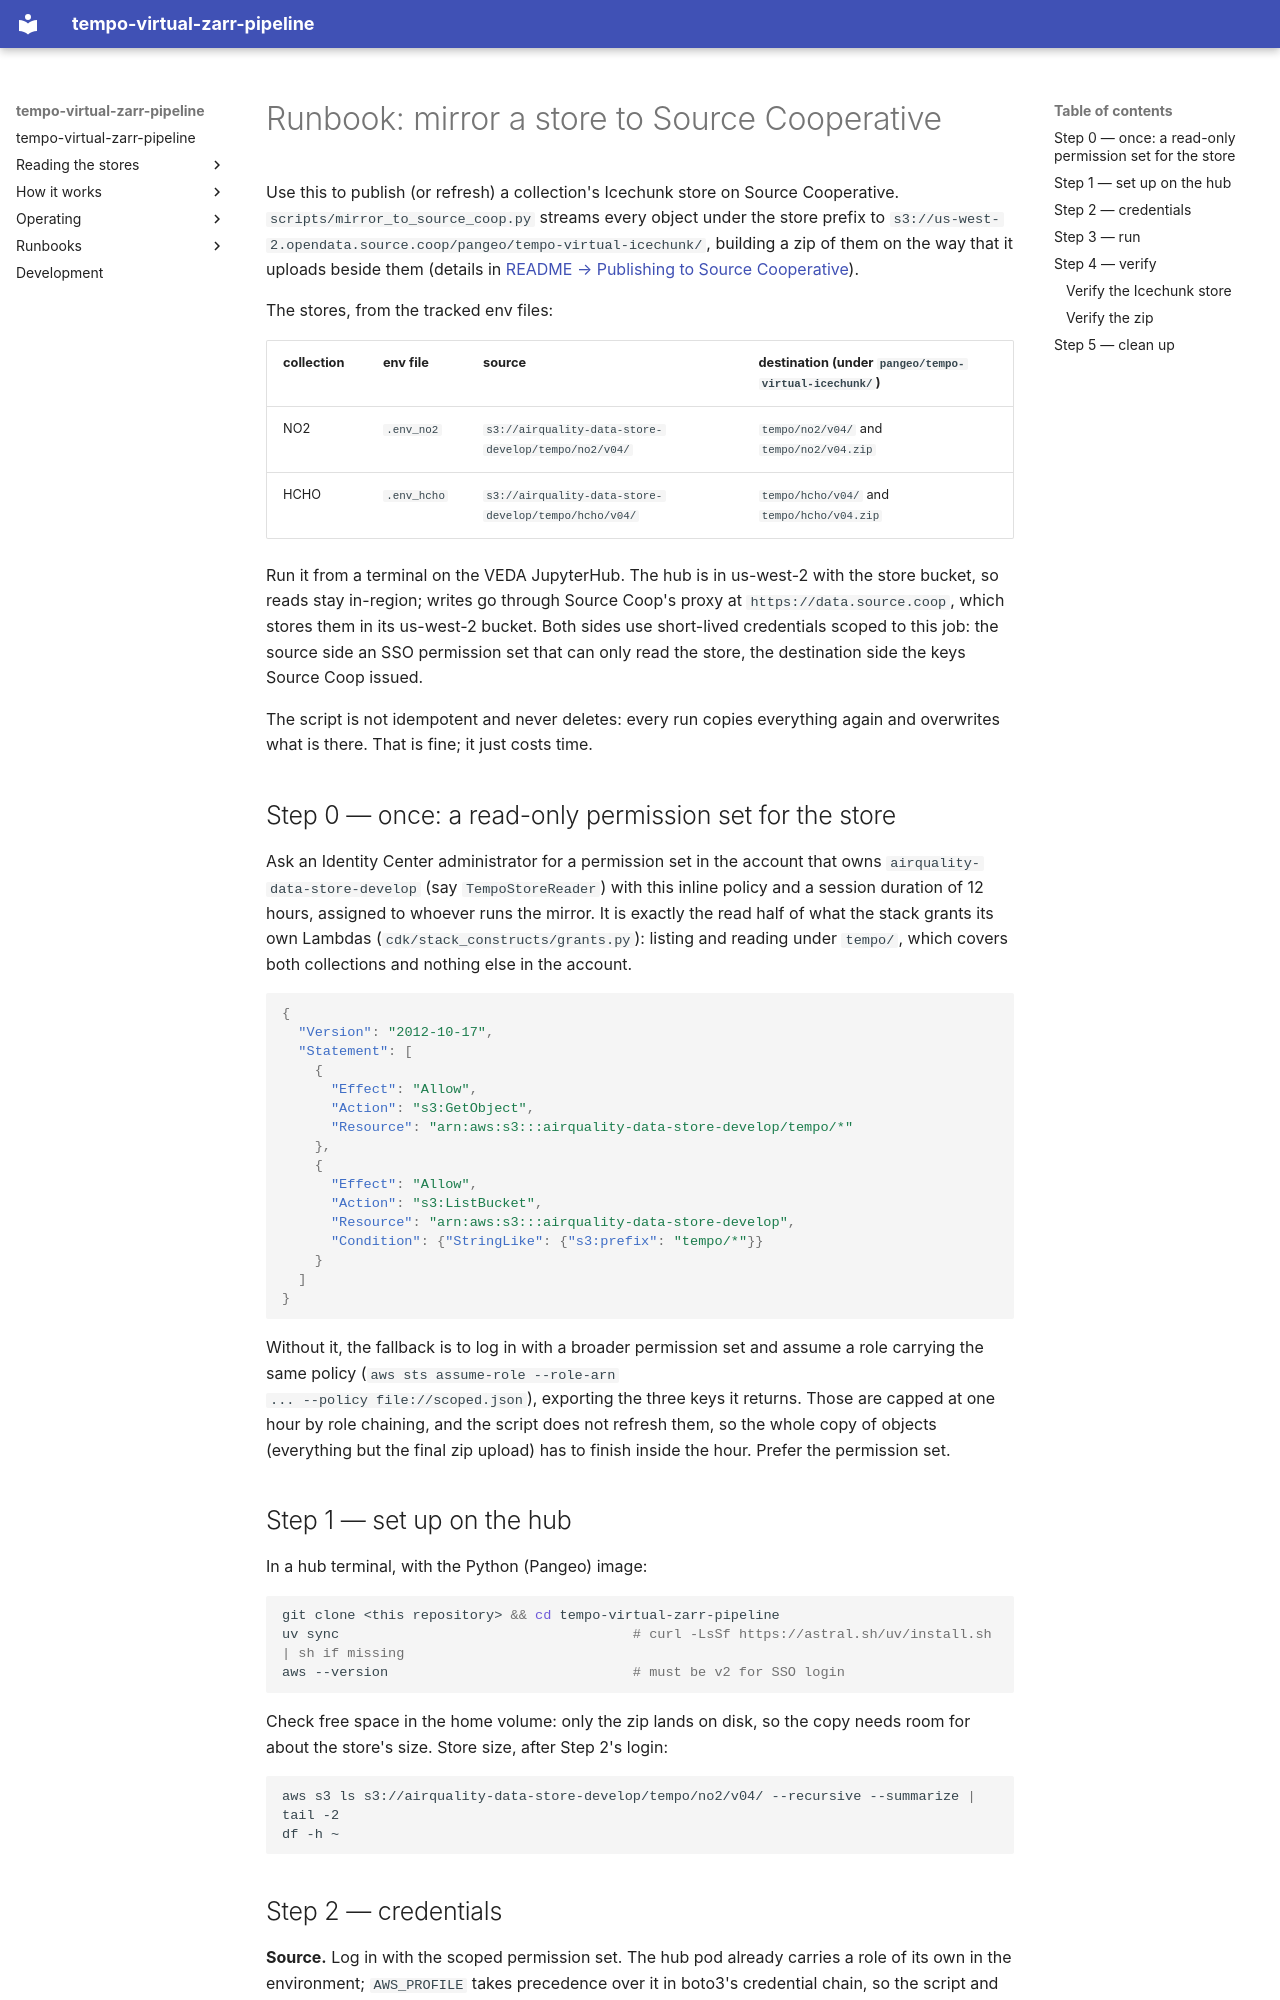

repository: virtual-zarr/tempo-virtual-zarr-pipeline · page: runbook-mirror-to-source-coop/index.html · generator: mkdocs

# Runbook: mirror a store to Source Cooperative

Use this to publish (or refresh) a collection's Icechunk store on Source
Cooperative. `scripts/mirror_to_source_coop.py` streams every object
under the store prefix to
`s3://us-west-2.opendata.source.coop/pangeo/tempo-virtual-icechunk/`,
building a zip of them on the way that it uploads beside them
(details in [README → Publishing to Source Cooperative](../README.md#publishing-to-source-cooperative)).

The stores, from the tracked env files:

| collection | env file    | source                                            | destination (under `pangeo/tempo-virtual-icechunk/`) |
|------------|-------------|---------------------------------------------------|------------------------------------------------------|
| NO2        | `.env_no2`  | `s3://airquality-data-store-develop/tempo/no2/v04/`  | `tempo/no2/v04/` and `tempo/no2/v04.zip`             |
| HCHO       | `.env_hcho` | `s3://airquality-data-store-develop/tempo/hcho/v04/` | `tempo/hcho/v04/` and `tempo/hcho/v04.zip`           |

Run it from a terminal on the VEDA JupyterHub. The hub is in us-west-2
with the store bucket, so reads stay in-region; writes go through Source
Coop's proxy at `https://data.source.coop`, which stores them in its
us-west-2 bucket. Both sides
use short-lived credentials scoped to this job: the source side an SSO
permission set that can only read the store, the destination side the
keys Source Coop issued.

The script is not idempotent and never deletes: every run copies
everything again and overwrites what is there. That is fine; it just
costs time.

## Step 0 — once: a read-only permission set for the store

Ask an Identity Center administrator for a permission set in the
account that owns `airquality-data-store-develop` (say
`TempoStoreReader`) with this inline policy and a session duration of
12 hours, assigned to whoever runs the mirror. It is exactly the read
half of what the stack grants its own Lambdas
(`cdk/stack_constructs/grants.py`): listing and reading under
`tempo/`, which covers both collections and nothing else in the
account.

```json
{
  "Version": "2012-10-17",
  "Statement": [
    {
      "Effect": "Allow",
      "Action": "s3:GetObject",
      "Resource": "arn:aws:s3:::airquality-data-store-develop/tempo/*"
    },
    {
      "Effect": "Allow",
      "Action": "s3:ListBucket",
      "Resource": "arn:aws:s3:::airquality-data-store-develop",
      "Condition": {"StringLike": {"s3:prefix": "tempo/*"}}
    }
  ]
}
```

Without it, the fallback is to log in with a broader permission set and
assume a role carrying the same policy (`aws sts assume-role --role-arn
... --policy file://scoped.json`), exporting the three keys it returns.
Those are capped at one hour by role chaining, and the script does not
refresh them, so the whole copy of objects (everything but the final zip
upload) has to finish inside the hour. Prefer the permission set.

## Step 1 — set up on the hub

In a hub terminal, with the Python (Pangeo) image:

```bash
git clone <this repository> && cd tempo-virtual-zarr-pipeline
uv sync                                    # curl -LsSf https://astral.sh/uv/install.sh | sh if missing
aws --version                              # must be v2 for SSO login
```

Check free space in the home volume: only the zip lands on disk, so the
copy needs room for about the store's size. Store size, after Step 2's
login:

```bash
aws s3 ls s3://airquality-data-store-develop/tempo/no2/v04/ --recursive --summarize | tail -2
df -h ~
```
